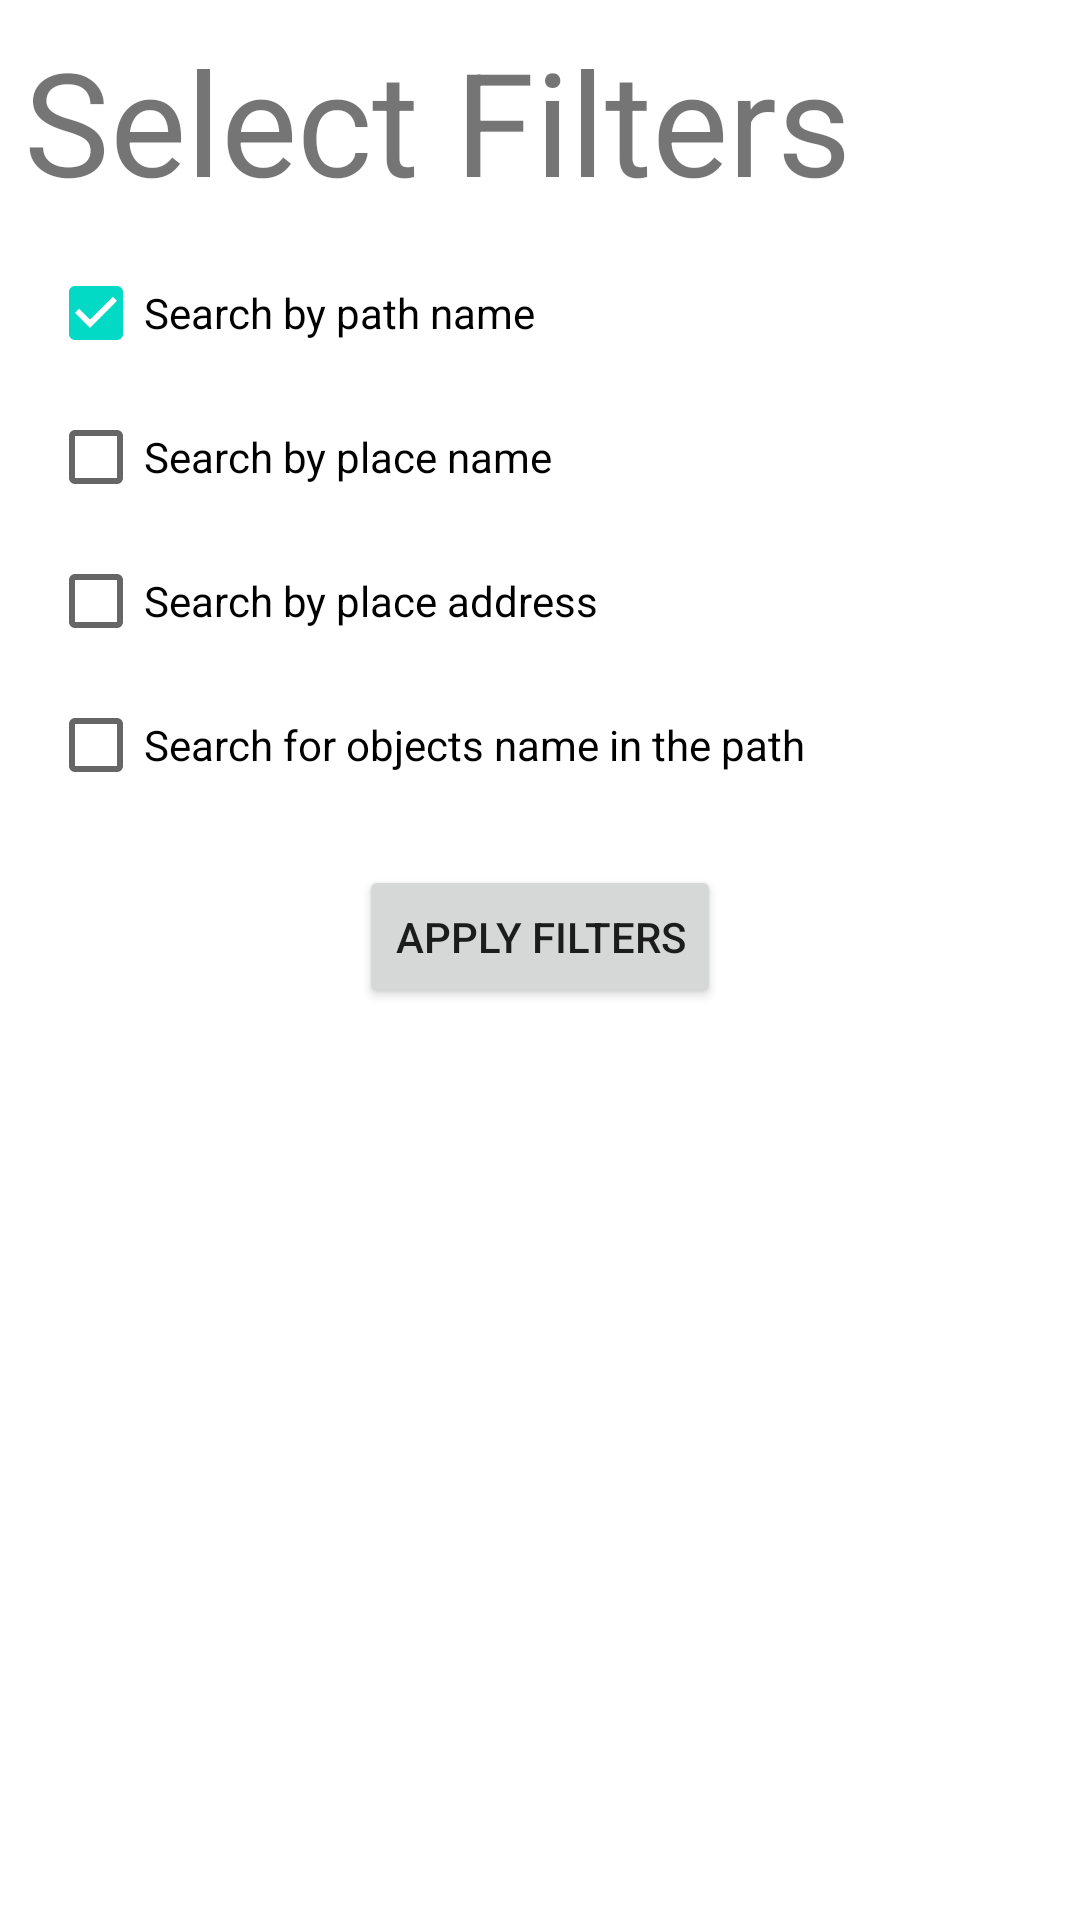

Write the Android layout XML for this screen, with the resource values it uses.
<!-- AndroidManifest.xml: application theme Theme.ECultureTool -->
<!-- res/layout/component_modal_bottom_sheet_paths.xml -->
<?xml version="1.0" encoding="utf-8"?>
<androidx.coordinatorlayout.widget.CoordinatorLayout
    xmlns:android="http://schemas.android.com/apk/res/android"
    android:id="@+id/bottom_sheet_layout"
    android:layout_width="match_parent"
    android:layout_height="match_parent">

    <LinearLayout
        android:layout_width="match_parent"
        android:layout_height="wrap_content"
        android:orientation="vertical"
        android:padding="8dp">

        <TextView
            android:layout_width="wrap_content"
            android:layout_height="wrap_content"
            android:text="@string/select_filters"
            android:textSize="48sp" />

        <LinearLayout
            android:layout_width="match_parent"
            android:layout_height="wrap_content"
            android:padding="8dp"
            android:orientation="vertical">

            <CheckBox
                android:id="@+id/filterPathName"
                android:layout_width="match_parent"
                android:layout_height="match_parent"
                android:checked="true"
                android:text="@string/search_by_path_name"/>

            <CheckBox
                android:id="@+id/filterPlaceName"
                android:layout_width="match_parent"
                android:layout_height="match_parent"
                android:text="@string/search_by_place_name"/>

            <CheckBox
                android:id="@+id/filterPlaceAddress"
                android:layout_width="match_parent"
                android:layout_height="match_parent"
                android:text="@string/search_by_address_place"/>

            <CheckBox
                android:id="@+id/filterObjectInPath"
                android:layout_width="match_parent"
                android:layout_height="match_parent"
                android:text="@string/search_for_objects_in_the_path"/>

        </LinearLayout>

        <LinearLayout
            android:layout_width="match_parent"
            android:layout_height="wrap_content"
            android:padding="8dp"
            android:gravity="center">

            <Button
                android:id="@+id/btnApplyFilters"
                android:layout_width="wrap_content"
                android:layout_height="wrap_content"
                android:text="@string/apply_filters"
                android:textAllCaps="true" />

        </LinearLayout>

    </LinearLayout>

</androidx.coordinatorlayout.widget.CoordinatorLayout>
<!-- resources referenced by this layout -->
<resources>
  <string name="apply_filters">Apply Filters</string>
  <string name="search_by_address_place">Search by place address</string>
  <string name="search_by_path_name">Search by path name</string>
  <string name="search_by_place_name">Search by place name</string>
  <string name="search_for_objects_in_the_path">Search for objects name in the path</string>
  <string name="select_filters">Select Filters</string>
  <style name="Theme.ECultureTool" parent="Theme.MaterialComponents.DayNight.DarkActionBar">
          
          <item name="colorPrimary">@color/purple_500</item>
          <item name="colorPrimaryVariant">@color/purple_700</item>
          <item name="colorOnPrimary">@color/white</item>
          
          <item name="colorSecondary">@color/teal_200</item>
          <item name="colorSecondaryVariant">@color/teal_700</item>
          <item name="colorOnSecondary">@color/black</item>
          
          <item name="android:statusBarColor" tools:targetApi="l">?attr/colorPrimaryVariant</item>
          
      </style>
  <!-- not gathered from this repository: default colours our renderer supplied (Android Studio template values) -->
  <color name="purple_500">#FF6200EE</color>
  <color name="purple_700">#FF3700B3</color>
  <color name="teal_200">#FF03DAC5</color>
  <color name="teal_700">#FF018786</color>
  <color name="black">#FF000000</color>
  <color name="white">#FFFFFFFF</color>
</resources>
